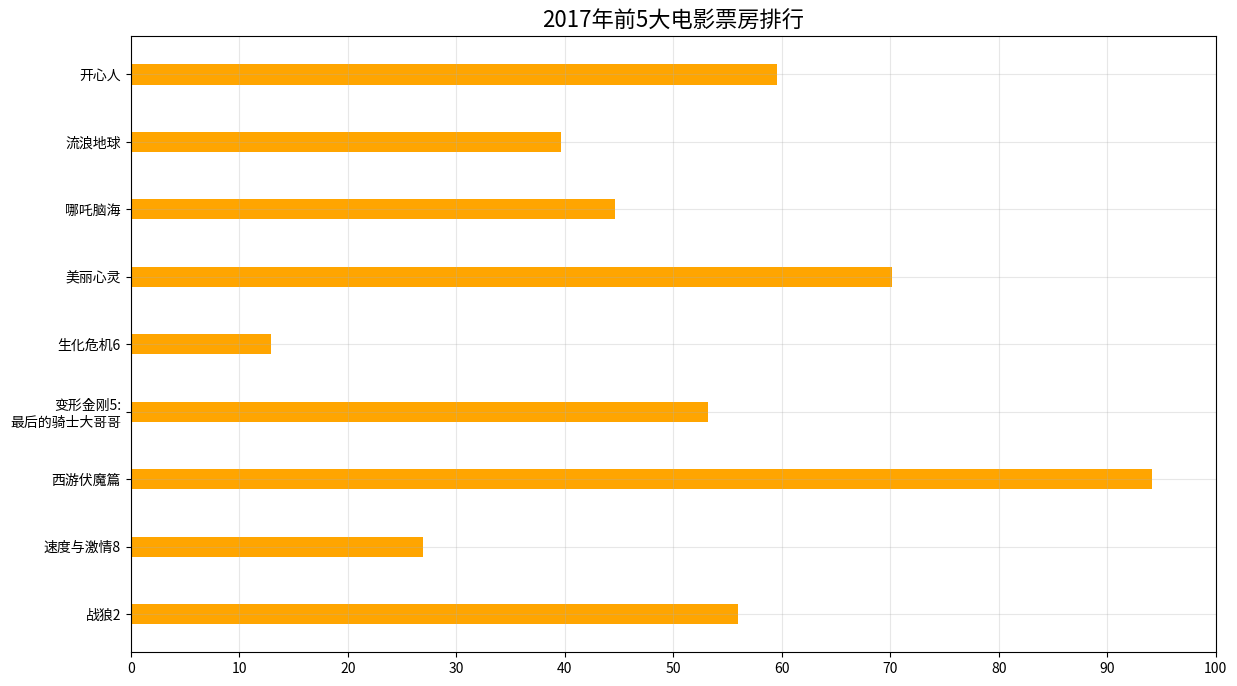

Generate this figure with matplotlib:
from matplotlib import pyplot as plt


# 绘制横版条形图
figure = plt.figure(figsize=(14, 8), dpi=80)

a = ["战狼2", "速度与激情8", "西游伏魔篇", "变形金刚5:\n最后的骑士大哥哥",
     "生化危机6", "美丽心灵", "哪吒脑海", "流浪地球", "开心人"]

b = [56.01, 26.94, 94.17, 53.16, 12.96, 70.14, 44.67, 39.63, 59.58]

# x和y的位置跟bar()一样，只是后面的width参数变成了height
# height参数用来控制柱子的粗细
plt.barh(a, b, height=0.3, color="orange")

# 注意下面的xticks原本是yticks，因为xy轴颠倒了所以要改成xticks 
plt.xticks(range(0, 110, 10))

plt.title("2017年前5大电影票房排行", fontsize=16)
plt.grid(alpha=0.3)

plt.show()
